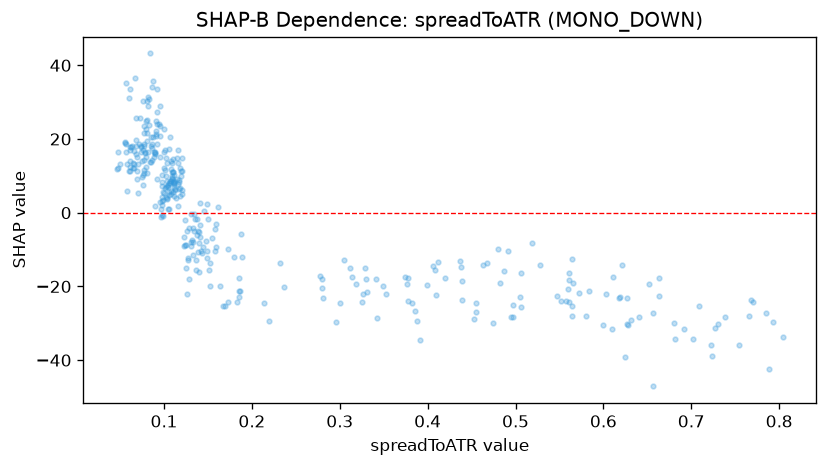

The file beside this chart, header and first rows:
feature_value, shap_value
0.077, 21.53
0.0805, 30.25
0.1067, 8.068
0.0778, 18.6
0.1888, -12.04
0.1198, 10.09
0.1361, -12.83
0.0692, 15.06
0.068, 18.09
0.1105, 8.422
0.1256, -15.1
0.1854, -17.78
0.0917, 18.58
0.1066, 8.608
0.2198, -29.37
0.0565, 16.47
0.0609, 17.13
0.0882, 16.38
0.0855, 13.83
0.0661, 16.68
0.1207, 6.083
0.1385, -4.898
0.158, -10.3
0.0951, 15.2
0.1872, -5.681
0.1146, 14.88
0.0984, 5.701
0.0573, 18.62
0.0798, 15.06
0.0701, 5.464
0.0797, 12.49
0.1187, 6.709
0.0702, 13.13
0.1085, 8.688
0.096, 2.84
0.1186, 12.04
0.1331, -4.155
0.1411, 2.712
0.0892, 1.901
0.1112, 4.486
0.1489, 2.374
0.0615, 12.44
0.0505, 13.3
0.1222, -6.61
0.0994, 3.431
0.1125, 6.5
0.0921, 9.038
0.1172, 8.207
0.158, -4.319
0.1377, -1.694
0.0739, 17.74
0.1611, 1.464
0.1731, -9.803
0.0769, 18.23
0.0837, 13.84
0.086, 17.44
0.1802, -11.94
0.0696, 9.067
0.0764, 10.14
0.0713, 18.55
... 298 more rows
